Run: headless pygame with SDL's dummy video driver; simulated clock (each Clock.tick advances the game by its frame time, no real sleeping); random seed 0; keys injected as events and as key.get_pressed() state; mouse plan: one left click at the window centre at the start of phase 2, then a move to the lower-right quarter at the start of phase 3.
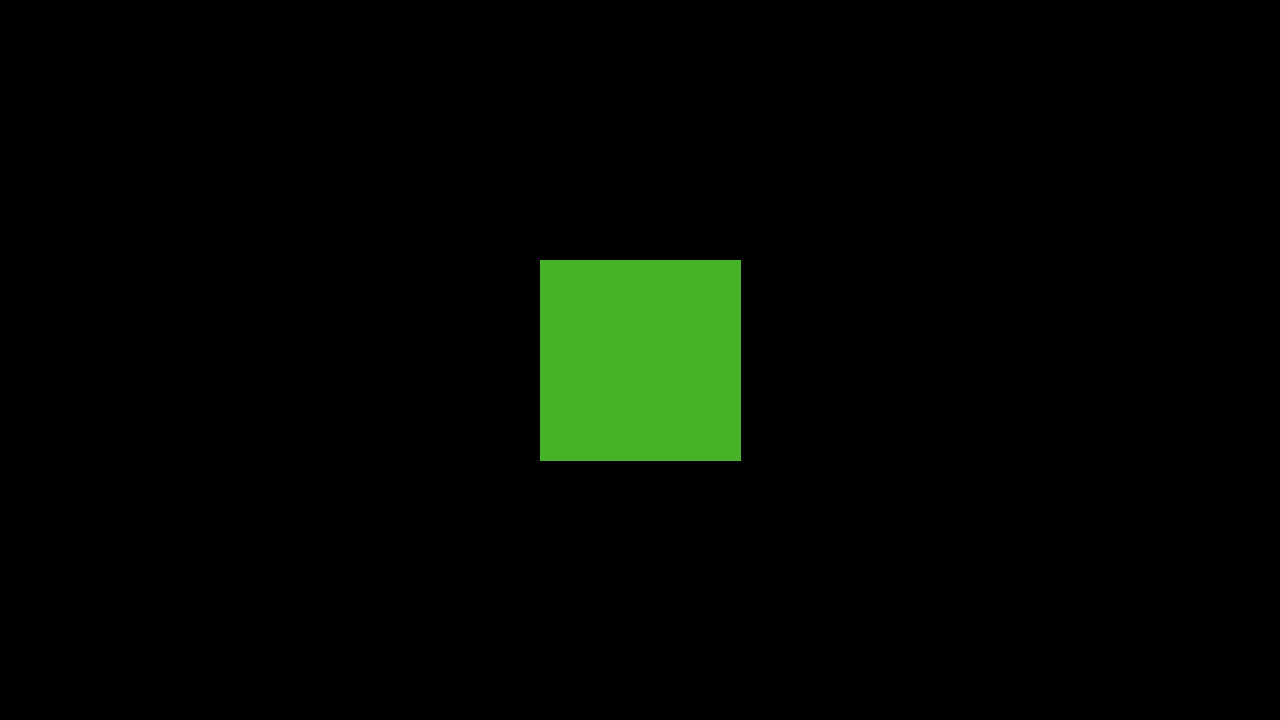
Frame 1 of 4 · flips 1–60 · no input
Frame 2 of 4 · flips 61–180 · clicked the window centre · tapped SPACE, RETURN · held RIGHT (→), D · screen unchanged from frame 1, image omitted
Frame 3 of 4 · flips 181–300 · moved the mouse to the lower-right quarter · held DOWN (↓), S · screen unchanged from frame 2, image omitted
Frame 4 of 4 · flips 301–420 · held LEFT (←), A, UP (↑), W · screen unchanged from frame 3, image omitted

The pygame program that drew these frames:

import pygame
from math import cos, sin

WIDTH, HEIGHT = 1280, 720

pygame.init()
screen = pygame.display.set_mode((WIDTH, HEIGHT))
clock = pygame.time.Clock()
running = True

angle_h = 0.
angle_v = 0.

polygons = [
	("#FFFFFF", [(1.,1.,1.),(-1.,1.,1.),(-1.,-1.,1.),(1.,-1.,1.)]),
	("#F0CC00", [(1.,1.,-1.),(-1.,1.,-1.),(-1.,-1.,-1.),(1.,-1.,-1.)]),
	("#48B328", [(1.,1.,1.),(1.,-1.,1.),(1.,-1.,-1.),(1.,1.,-1.)]),
	("#3E3CB8", [(-1.,1.,1.),(-1.,-1.,1.),(-1.,-1.,-1.),(-1.,1.,-1.)]),
	("#C41616", [(1.,1.,1.),(-1.,1.,1.),(-1.,1.,-1.),(1.,1.,-1.)]),
	("#D86800", [(1.,-1.,1.),(-1.,-1.,1.),(-1.,-1.,-1.),(1.,-1.,-1.)]),
]

scale = 100.
rotation_speed = 10.

def transform_to_screen(point: tuple) -> tuple:
	return (-point[0] * scale + WIDTH/2., -point[1] * scale + HEIGHT/2.)

def projection(point: tuple) -> tuple:
	pointv = pygame.Vector3(*point)
	h = pointv.dot(camera_h)
	v = pointv.dot(camera_v)
	return transform_to_screen((h,v))

def avg_dist(polygon: tuple) -> float:
	ret = 0.
	for point in polygon[1]:
		ret += pygame.Vector3(*point) * camera
	return ret / len(polygon[1])

def draw_polygon(polygon: tuple):
		pygame.draw.polygon(screen, polygon[0], list(map(projection, polygon[1])))

was_pressed = False

while (running):
	for event in pygame.event.get():
		if event.type == pygame.QUIT:
			running = False

	screen.fill("black")

	if (pygame.mouse.get_pressed()[0]):
		if (not was_pressed):
			pygame.mouse.get_rel()
		mov_x, mov_y = pygame.mouse.get_rel()
		mov_x /= min(WIDTH, HEIGHT)
		mov_y /= min(WIDTH, HEIGHT)
		angle_h -= mov_x * rotation_speed
		angle_v += mov_y * rotation_speed

	camera_h = pygame.Vector3(sin(angle_h), -cos(angle_h), .0)
	camera_v = pygame.Vector3(-camera_h[1] * -sin(angle_v), camera_h[0] * -sin(angle_v), cos(angle_v))
	camera = pygame.Vector3(-camera_h[1] * cos(angle_v), camera_h[0] * cos(angle_v), sin(angle_v))

	polygons.sort(key=avg_dist, reverse=False)
	for p in polygons:
		draw_polygon(p)

	was_pressed = pygame.mouse.get_pressed()[0]
	pygame.display.flip()
	clock.tick(60)

pygame.quit()
